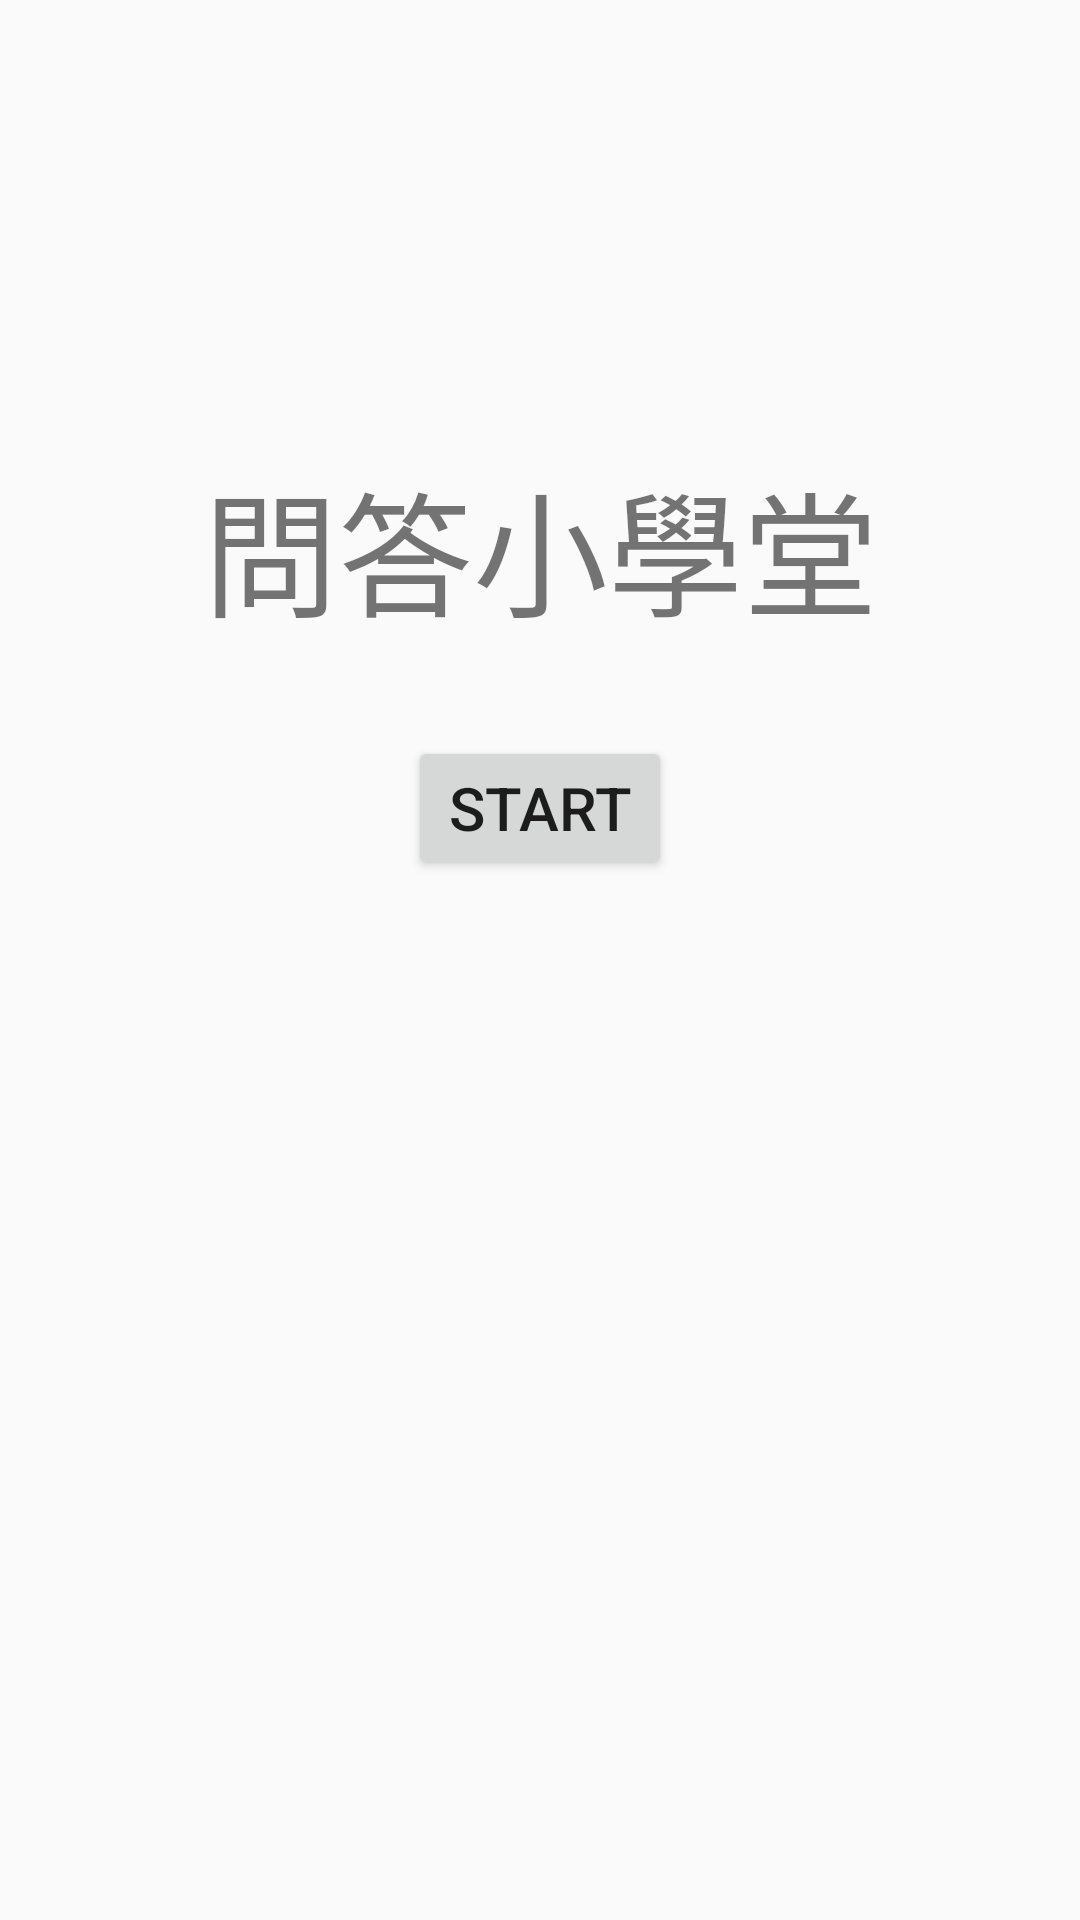

Write the Android layout XML for this screen, with the resource values it uses.
<!-- AndroidManifest.xml: application theme AppTheme -->
<!-- res/layout/activity_main.xml -->
<?xml version="1.0" encoding="utf-8"?>
<RelativeLayout xmlns:android="http://schemas.android.com/apk/res/android"
    xmlns:app="http://schemas.android.com/apk/res-auto"
    xmlns:tools="http://schemas.android.com/tools"
    android:layout_width="match_parent"
    android:layout_height="match_parent"
    android:orientation="vertical"
    tools:context="com.example.student.qnatest.MainActivity">
    <TextView
        android:id="@+id/indexTitle"
        android:layout_width="match_parent"
        android:layout_height="wrap_content"
        android:text="問答小學堂"
        android:layout_marginTop="150dp"
        android:textSize="45sp"
        android:gravity="center"/>
    <Button
        android:id="@+id/start"
        android:layout_width="wrap_content"
        android:layout_height="wrap_content"
        android:layout_centerHorizontal="true"
        android:textSize="20sp"
        android:layout_below="@id/indexTitle"
        android:layout_marginTop="30dp"
        android:onClick="start"
        android:text="start"/>
</RelativeLayout>
<!-- resources referenced by this layout -->
<resources>
  <style name="AppTheme" parent="Theme.AppCompat.Light.DarkActionBar">
          
          <item name="colorPrimary">@color/colorPrimary</item>
          <item name="colorPrimaryDark">@color/colorPrimaryDark</item>
          <item name="colorAccent">@color/colorAccent</item>
      </style>
  <!-- not gathered from this repository: default colours our renderer supplied (Android Studio template values) -->
  <color name="colorPrimary">#FF6200EE</color>
  <color name="colorPrimaryDark">#FF3700B3</color>
  <color name="colorAccent">#FF03DAC5</color>
</resources>
